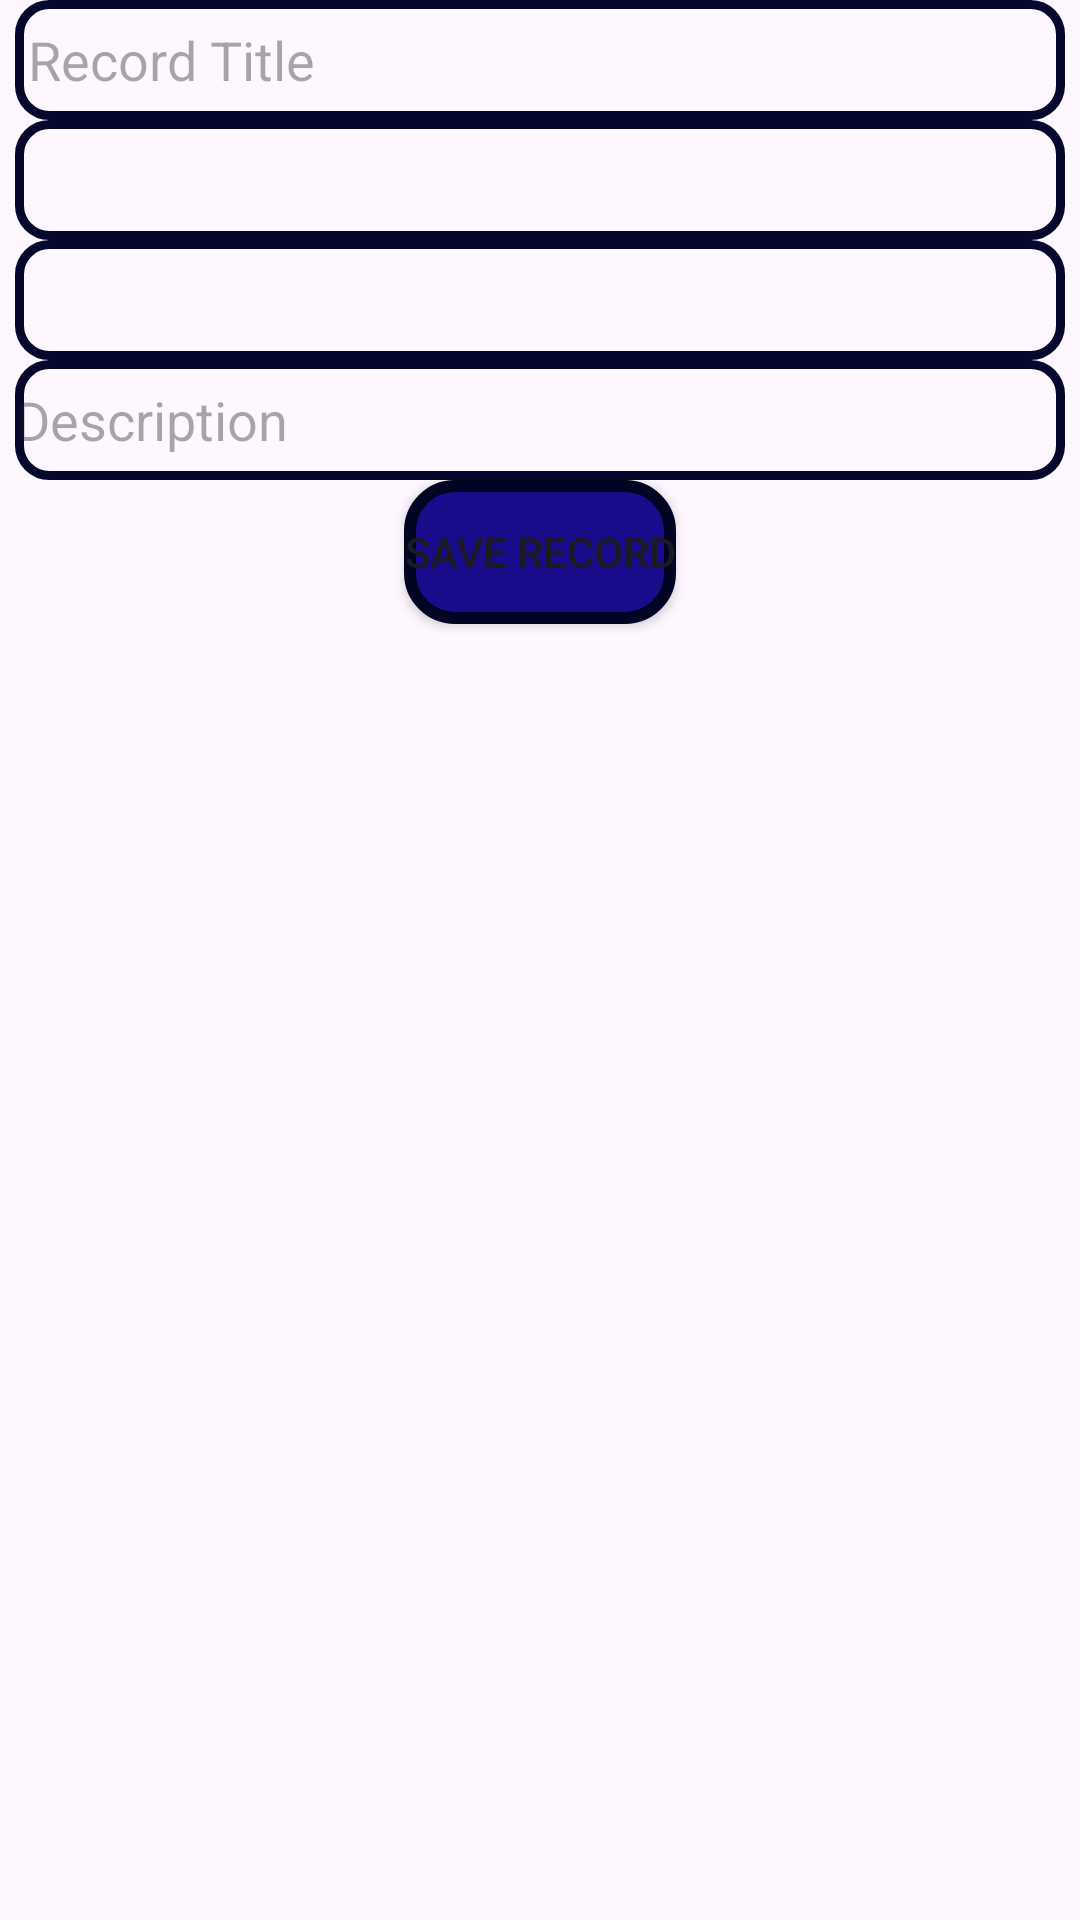

Write the Android layout XML for this screen, with the resource values it uses.
<!-- AndroidManifest.xml: application theme Theme.PoliceRecordDatabase -->
<!-- res/layout/activity_record_input.xml -->
<?xml version="1.0" encoding="utf-8"?>
<LinearLayout xmlns:android="http://schemas.android.com/apk/res/android"
    android:layout_width="match_parent"
    android:layout_height="match_parent"
    android:orientation="vertical"
    android:gravity="center_horizontal"
    >


    <EditText
        android:id="@+id/editTextRecordTitle"
        android:layout_width="350dp"
        android:layout_height="40dp"
        android:hint=" Record Title"
        android:background="@drawable/blue_stroke_background"/>

    <Spinner
        android:id="@+id/spinnerAccessLevel"
        android:layout_width="350dp"
        android:layout_height="40dp"
        android:background="@drawable/blue_stroke_background"/>

    <Spinner
        android:id="@+id/spinnerstaffOrCriminal"
        android:layout_width="350dp"
        android:layout_height="40dp"
        android:background="@drawable/blue_stroke_background"/>

    <EditText
        android:id="@+id/editdescription"
        android:layout_width="350dp"
        android:layout_height="40dp"
        android:hint="Description"
        android:background="@drawable/blue_stroke_background"/>

    <Button
        android:id="@+id/btnSaveRecord"
        android:layout_width="wrap_content"
        android:layout_height="wrap_content"
        android:text="Save Record"
        android:background="@drawable/button"
        />

</LinearLayout>
<!-- resources referenced by this layout -->
<resources>
  <!-- drawable blue_stroke_background (drawable) -->
  <?xml version="1.0" encoding="utf-8"?>
  <shape xmlns:android="http://schemas.android.com/apk/res/android">
      <stroke
          android:width="3dp"
          android:color="#06072C" />
      <solid android:color="@android:color/transparent" />
      <corners android:radius="10dp" />
  </shape>
  <!-- drawable button (drawable) -->
  <?xml version="1.0" encoding="utf-8"?>
  <shape xmlns:android="http://schemas.android.com/apk/res/android">
      <stroke
          android:width="4dp"
          android:color="#020423" />
      <solid android:color="@color/darkBlue" />
      <corners android:radius="15dp" />
  </shape>
  <style name="Theme.PoliceRecordDatabase" parent="Base.Theme.PoliceRecordDatabase" />
  <color name="darkBlue">#180C8A</color>
  <style name="Base.Theme.PoliceRecordDatabase" parent="Theme.Material3.DayNight.NoActionBar">
          
           <item name="colorPrimary">@color/darkBlue</item>
      </style>
</resources>
